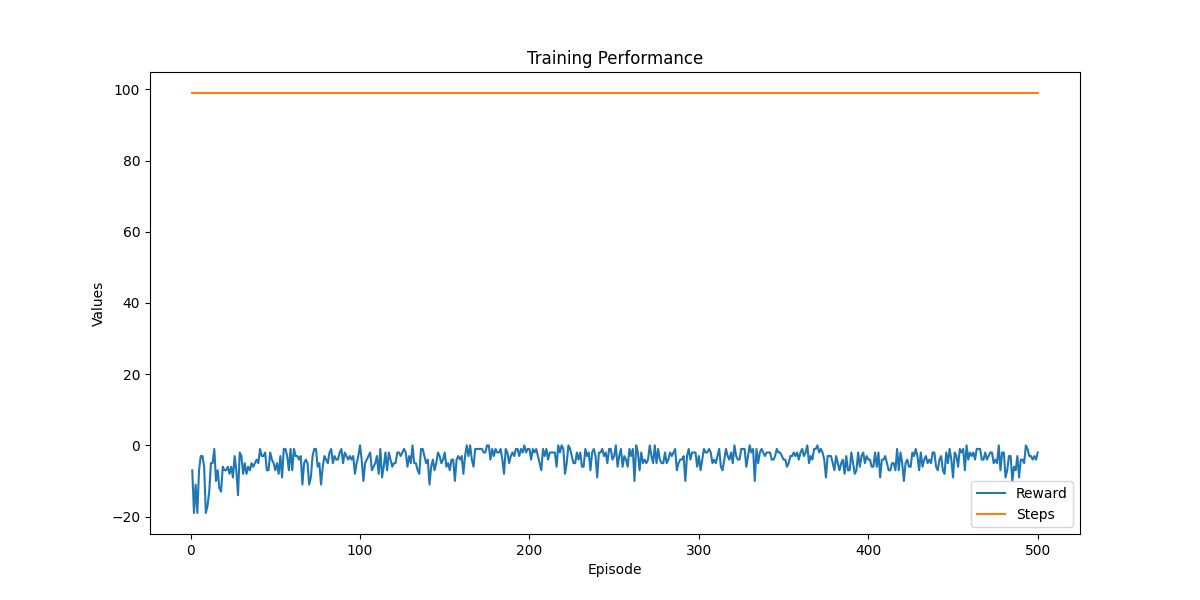

Values plotted in this chart, from the file beside it:
Episode, Reward, Steps, Entropy
1, -7.0, 99, 4.4
2, -19.0, 99, 4.4
3, -11.0, 99, 4.399
4, -19.0, 99, 4.396
5, -7.0, 99, 4.395
6, -3.0, 99, 4.393
7, -3.0, 99, 4.391
8, -6.0, 99, 4.386
9, -19.0, 99, 4.39
10, -17.0, 99, 4.384
11, -13.0, 99, 4.387
12, -5.0, 99, 4.38
13, -5.0, 99, 4.376
14, -1.0, 99, 4.366
15, -10.0, 99, 4.373
16, -7.0, 99, 4.365
17, -12.0, 99, 4.36
18, -13.0, 99, 4.369
19, -6.0, 99, 4.36
20, -7.0, 99, 4.358
21, -7.0, 99, 4.35
22, -6.0, 99, 4.349
23, -8.0, 99, 4.349
24, -6.0, 99, 4.347
25, -9.0, 99, 4.349
26, -3.0, 99, 4.315
27, -7.0, 99, 4.346
28, -14.0, 99, 4.328
29, -2.0, 99, 4.321
30, -3.0, 99, 4.32
31, -8.0, 99, 4.341
32, -5.0, 99, 4.33
33, -8.0, 99, 4.335
34, -6.0, 99, 4.337
35, -7.0, 99, 4.334
36, -5.0, 99, 4.324
37, -6.0, 99, 4.322
38, -5.0, 99, 4.332
39, -4.0, 99, 4.326
40, -5.0, 99, 4.326
41, -1.0, 99, 4.31
42, -3.0, 99, 4.322
43, -3.0, 99, 4.311
44, -2.0, 99, 4.3
45, -7.0, 99, 4.325
46, -7.0, 99, 4.313
47, -2.0, 99, 4.299
48, -4.0, 99, 4.313
49, -5.0, 99, 4.312
50, -7.0, 99, 4.317
51, -5.0, 99, 4.29
52, -8.0, 99, 4.279
53, -3.0, 99, 4.292
54, -9.0, 99, 4.274
55, -1.0, 99, 4.306
56, -1.0, 99, 4.296
57, -3.0, 99, 4.295
58, -7.0, 99, 4.296
59, -1.0, 99, 4.278
60, -7.0, 99, 4.277
... 440 more rows
